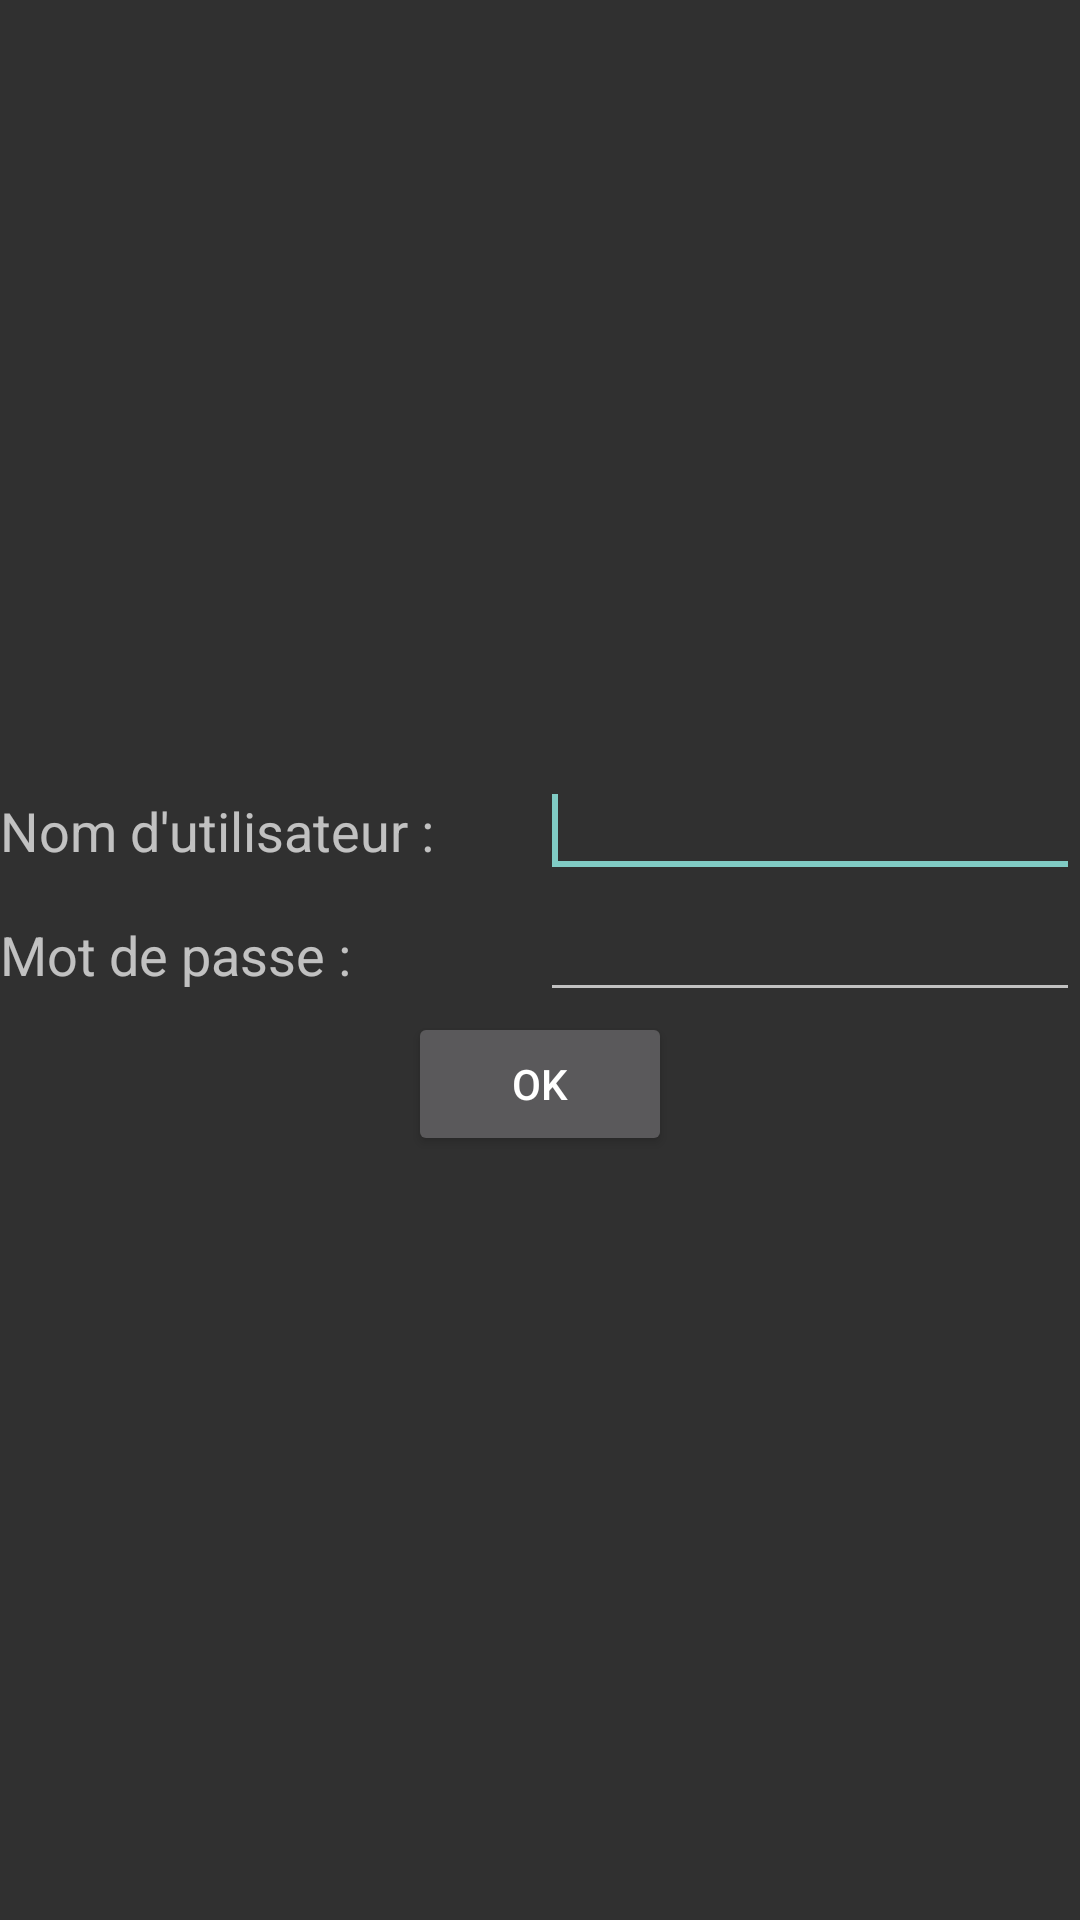

Here is an Android app screen rendered from its layout file. Give the layout XML and the strings, colors and styles it references.
<!-- AndroidManifest.xml: application theme Theme.AppCompat -->
<!-- res/layout/fragment_login.xml -->
<LinearLayout xmlns:android="http://schemas.android.com/apk/res/android"
    xmlns:tools="http://schemas.android.com/tools"
    android:layout_width="match_parent"
    android:layout_height="match_parent"
    android:gravity="center"
    android:orientation="vertical">

    <LinearLayout
        android:layout_width="match_parent"
        android:layout_height="wrap_content"
        android:orientation="horizontal"
        android:weightSum="2">

        <TextView
            android:layout_width="0dp"
            android:layout_height="wrap_content"
            android:layout_weight="1"
            android:text="@string/nom_utilisateur_2p"
            android:textAppearance="@style/TextAppearance.AppCompat.Medium" />

        <EditText
            android:id="@+id/etUsername"
            android:layout_width="0dp"
            android:layout_height="wrap_content"
            android:layout_weight="1"
            android:autofillHints=""
            android:inputType="textPersonName"
            android:textAppearance="@style/TextAppearance.AppCompat.Medium"
            tools:ignore="LabelFor" />

        <requestFocus />

    </LinearLayout>

    <LinearLayout
        android:layout_width="match_parent"
        android:layout_height="wrap_content"
        android:orientation="horizontal"
        android:weightSum="2">

        <TextView
            android:layout_width="0dp"
            android:layout_height="wrap_content"
            android:layout_weight="1"
            android:text="@string/mot_de_passe_2p"
            android:textAppearance="@style/TextAppearance.AppCompat.Medium" />

        <EditText
            android:id="@+id/etPassword"
            android:layout_width="0dp"
            android:layout_height="wrap_content"
            android:layout_weight="1"
            android:autofillHints=""
            android:inputType="textPassword"
            android:textAppearance="@style/TextAppearance.AppCompat.Medium"
            tools:ignore="LabelFor" />
    </LinearLayout>

    <LinearLayout
        android:layout_width="match_parent"
        android:layout_height="wrap_content"
        android:gravity="center">

        <Button
            android:id="@+id/btAuthenticate"
            android:layout_width="wrap_content"
            android:layout_height="wrap_content"
            android:text="@string/ok"
            tools:ignore="ButtonStyle" />

    </LinearLayout>
</LinearLayout>
<!-- resources referenced by this layout -->
<resources>
  <string name="mot_de_passe_2p">Mot de passe :</string>
  <string name="nom_utilisateur_2p">Nom d\'utilisateur :</string>
  <string name="ok">OK</string>
</resources>
